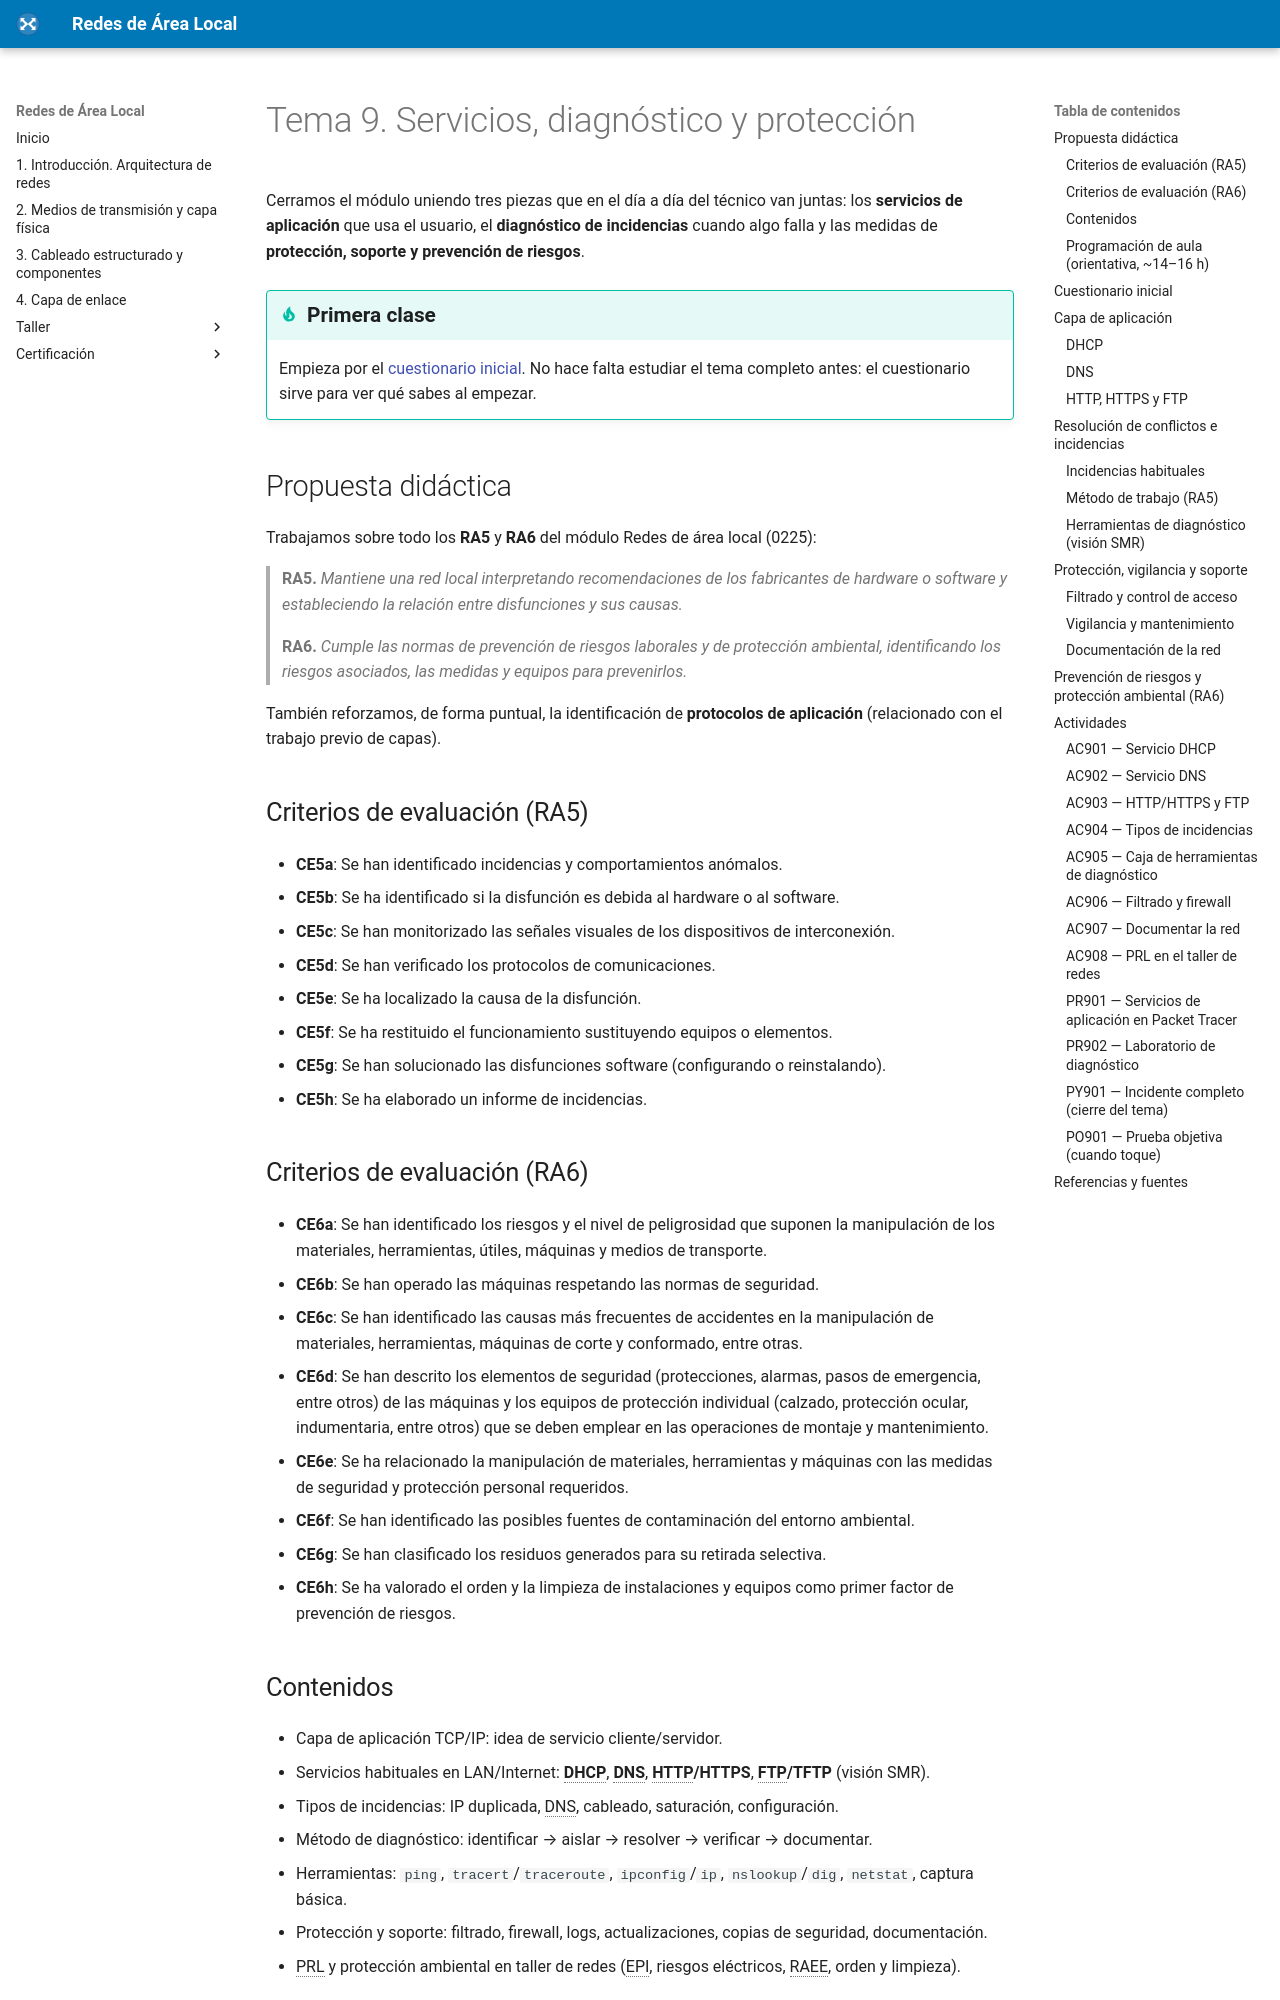

repository: fjavier-hernandez/ral · page: 09-servicios-diagnostico-proteccion/tema9.html · generator: mkdocs

---
title: Tema 9 — Servicios, diagnóstico y protección
description: Capa de aplicación (DHCP, DNS, HTTP, FTP); resolución de incidencias; protección, soporte y PRL.
---

# Tema 9. Servicios, diagnóstico y protección

Cerramos el módulo uniendo tres piezas que en el día a día del técnico van juntas: los **servicios de aplicación** que usa el usuario, el **diagnóstico de incidencias** cuando algo falla y las medidas de **protección, soporte y prevención de riesgos**.

!!! tip "Primera clase"
    Empieza por el [cuestionario inicial](#cuestionario-inicial). No hace falta estudiar el tema completo antes: el cuestionario sirve para ver qué sabes al empezar.

## Propuesta didáctica

Trabajamos sobre todo los **RA5** y **RA6** del módulo Redes de área local (0225):

> **RA5.** *Mantiene una red local interpretando recomendaciones de los fabricantes de hardware o software y estableciendo la relación entre disfunciones y sus causas.*

> **RA6.** *Cumple las normas de prevención de riesgos laborales y de protección ambiental, identificando los riesgos asociados, las medidas y equipos para prevenirlos.*

También reforzamos, de forma puntual, la identificación de **protocolos de aplicación** (relacionado con el trabajo previo de capas).

### Criterios de evaluación (RA5)

* **CE5a**: Se han identificado incidencias y comportamientos anómalos.
* **CE5b**: Se ha identificado si la disfunción es debida al hardware o al software.
* **CE5c**: Se han monitorizado las señales visuales de los dispositivos de interconexión.
* **CE5d**: Se han verificado los protocolos de comunicaciones.
* **CE5e**: Se ha localizado la causa de la disfunción.
* **CE5f**: Se ha restituido el funcionamiento sustituyendo equipos o elementos.
* **CE5g**: Se han solucionado las disfunciones software (configurando o reinstalando).
* **CE5h**: Se ha elaborado un informe de incidencias.

### Criterios de evaluación (RA6)

* **CE6a**: Se han identificado los riesgos y el nivel de peligrosidad que suponen la manipulación de los materiales, herramientas, útiles, máquinas y medios de transporte.
* **CE6b**: Se han operado las máquinas respetando las normas de seguridad.
* **CE6c**: Se han identificado las causas más frecuentes de accidentes en la manipulación de materiales, herramientas, máquinas de corte y conformado, entre otras.
* **CE6d**: Se han descrito los elementos de seguridad (protecciones, alarmas, pasos de emergencia, entre otros) de las máquinas y los equipos de protección individual (calzado, protección ocular, indumentaria, entre otros) que se deben emplear en las operaciones de montaje y mantenimiento.
* **CE6e**: Se ha relacionado la manipulación de materiales, herramientas y máquinas con las medidas de seguridad y protección personal requeridos.
* **CE6f**: Se han identificado las posibles fuentes de contaminación del entorno ambiental.
* **CE6g**: Se han clasificado los residuos generados para su retirada selectiva.
* **CE6h**: Se ha valorado el orden y la limpieza de instalaciones y equipos como primer factor de prevención de riesgos.
